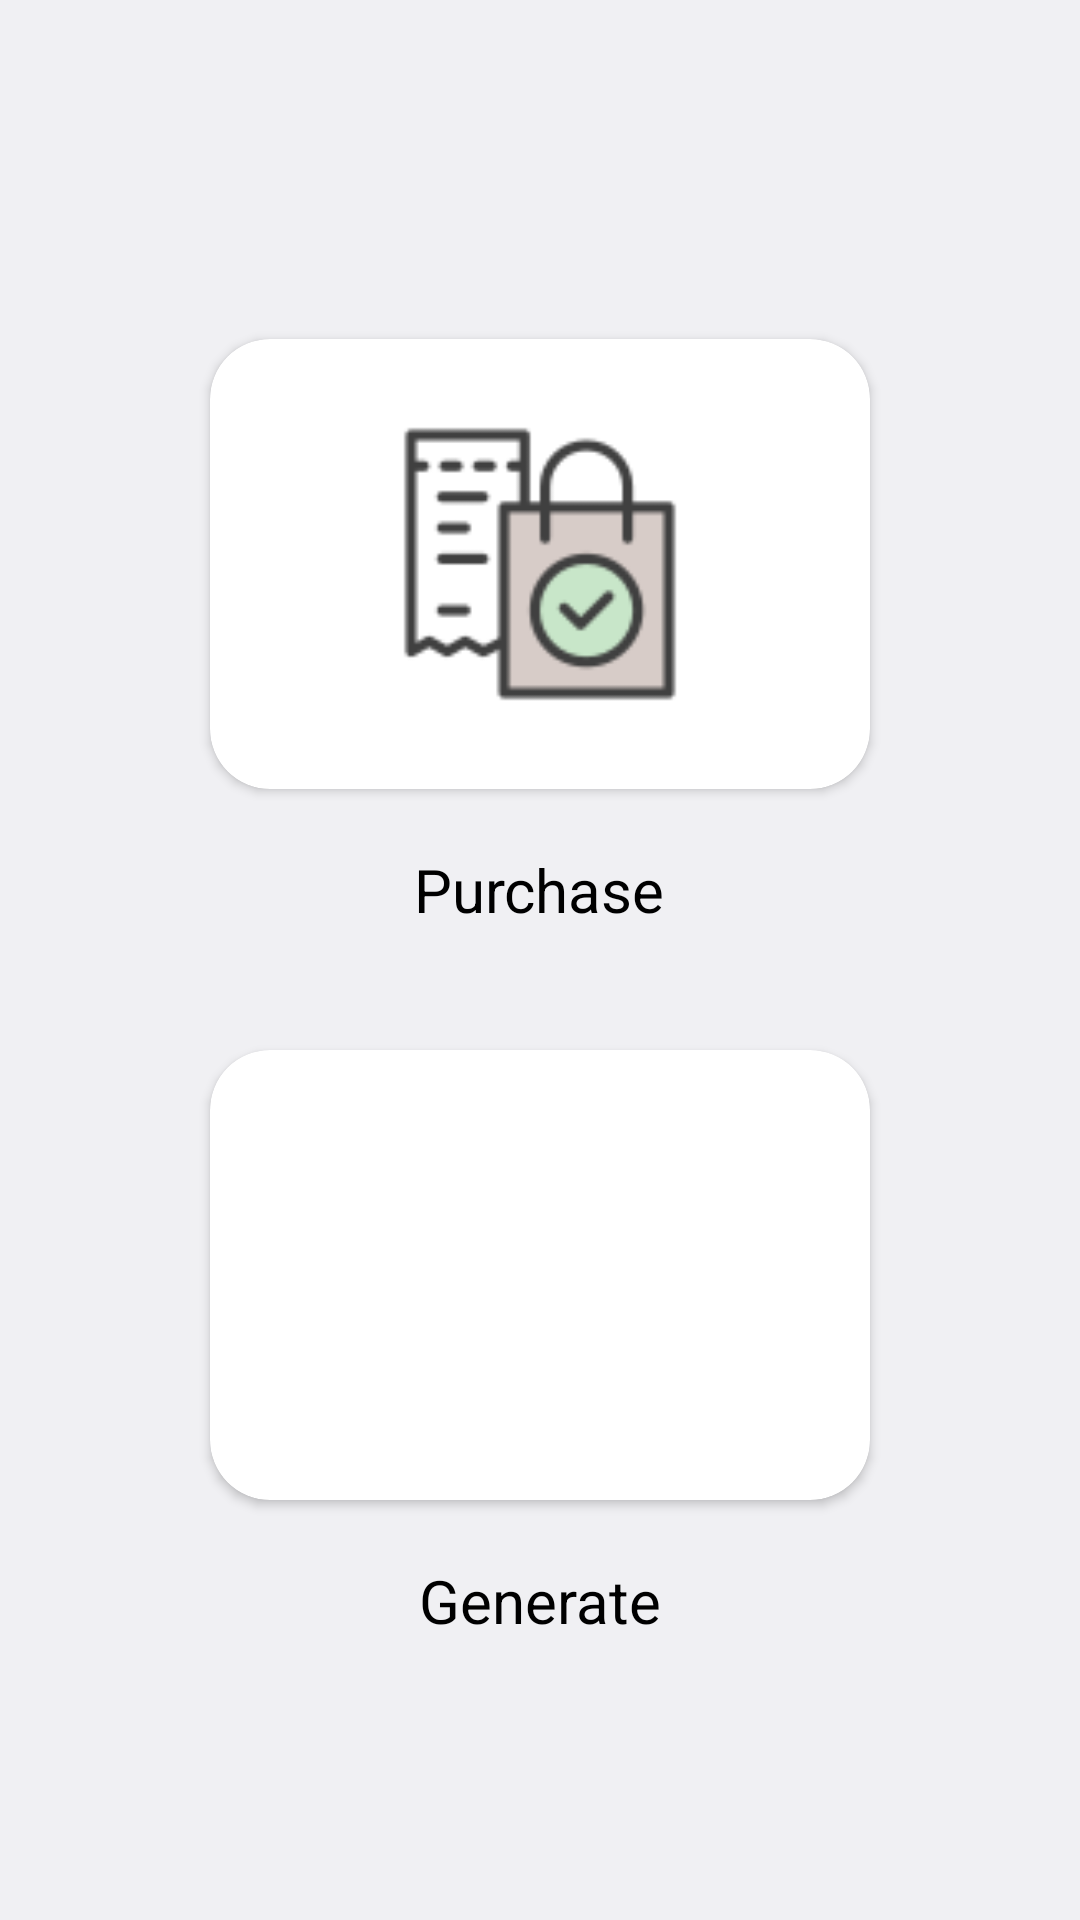

This screen was rendered from an Android layout file. Write that file and the resources it references.
<!-- AndroidManifest.xml: application theme Theme.BusinessManager -->
<!-- res/layout/activity_employee_options.xml -->
<?xml version="1.0" encoding="utf-8"?>
<androidx.constraintlayout.widget.ConstraintLayout xmlns:android="http://schemas.android.com/apk/res/android"
    xmlns:app="http://schemas.android.com/apk/res-auto"
    xmlns:tools="http://schemas.android.com/tools"
    android:layout_width="match_parent"
    android:layout_height="match_parent"
    tools:context=".EmployeeOptions"
    android:background="@color/material_dynamic_neutral95">

    <LinearLayout
        android:layout_width="match_parent"
        android:layout_height="wrap_content"
        android:layout_margin="50sp"
        android:gravity="center"
        android:orientation="vertical"
        app:layout_constraintBottom_toBottomOf="parent"
        app:layout_constraintEnd_toEndOf="parent"
        app:layout_constraintStart_toStartOf="parent"
        app:layout_constraintTop_toTopOf="parent">


        <androidx.cardview.widget.CardView
            android:id="@+id/option_bb"
            android:layout_width="match_parent"
            android:layout_height="150dp"
            android:layout_margin="20dp"
            android:background="@color/white"
            android:clickable="true"
            android:elevation="100dp"
            android:focusable="true"
            android:foreground="@drawable/card_effect"
            app:cardBackgroundColor="@color/white"
            app:cardCornerRadius="20dp">

            <ImageView
                android:layout_width="match_parent"
                android:layout_height="match_parent"
                android:padding="20dp"
                android:src="@drawable/icons8_purchase_100" />
        </androidx.cardview.widget.CardView>

        <TextView
            android:id="@+id/option1"
            android:layout_width="wrap_content"
            android:layout_height="wrap_content"
            android:layout_marginBottom="20dp"
            android:text="Purchase"
            android:textColor="#000000"
            android:textSize="20dp" />

        <androidx.cardview.widget.CardView
            android:id="@+id/option_user"
            android:layout_width="match_parent"
            android:layout_height="150dp"
            android:layout_margin="20dp"
            android:clickable="true"
            android:elevation="100dp"
            android:focusable="true"
            android:foreground="@drawable/card_effect"
            app:cardBackgroundColor="@color/white"
            app:cardCornerRadius="20dp">

            <ImageView
                android:layout_width="match_parent"
                android:layout_height="match_parent"
                android:padding="20dp"
                android:src="@drawable/icons8_invoice_100" />
        </androidx.cardview.widget.CardView>

        <TextView
            android:id="@+id/option2"
            android:layout_width="wrap_content"
            android:layout_height="wrap_content"
            android:text="Generate"
            android:textColor="#000000"
            android:textSize="20dp" />

    </LinearLayout>


</androidx.constraintlayout.widget.ConstraintLayout>
<!-- resources referenced by this layout -->
<resources>
  <!-- drawable card_effect (drawable) -->
  <?xml version="1.0" encoding="utf-8"?>
  <selector xmlns:android="http://schemas.android.com/apk/res/android">
  
      <item android:state_pressed="true">
          <shape>
              <solid android:color="#E1D0F6"  >
              </solid>
  
  
          </shape>
  
      </item>
  </selector>
  <!-- drawable icons8_purchase_100: png bitmap (drawable, 2807 bytes) -->
  <style name="Theme.BusinessManager" parent="Theme.MaterialComponents.DayNight.DarkActionBar">
          
          <item name="colorPrimary">@color/purple_500</item>
          <item name="colorPrimaryVariant">@color/purple_700</item>
          <item name="colorOnPrimary">@color/white</item>
          
          <item name="colorSecondary">@color/teal_200</item>
          <item name="colorSecondaryVariant">@color/teal_700</item>
          <item name="colorOnSecondary">@color/black</item>
          
          <item name="android:statusBarColor">?attr/colorPrimaryVariant</item>
          
      </style>
  <!-- not gathered from this repository: default colours our renderer supplied (Android Studio template values) -->
  <color name="purple_500">#FF6200EE</color>
  <color name="purple_700">#FF3700B3</color>
  <color name="teal_200">#FF03DAC5</color>
  <color name="teal_700">#FF018786</color>
  <color name="black">#FF000000</color>
  <color name="white">#FFFFFFFF</color>
</resources>
